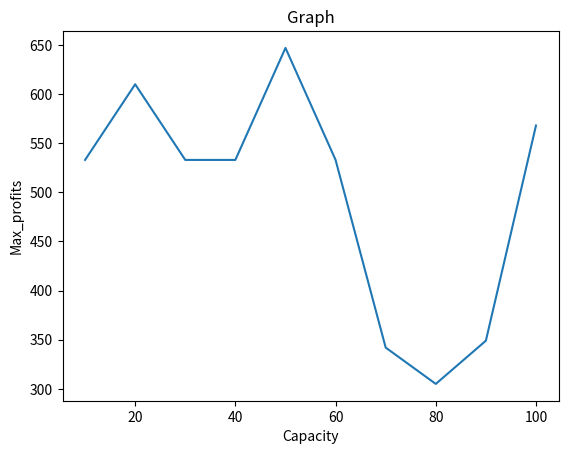

The matplotlib source for this figure:
import matplotlib.pyplot as plt
import numpy as np

xpoints = np.array([10,20,30,40,50,60,70,80,90,100])
ypoints = np.array([533,610,533,533,647,533,342,305,349,568])

plt.title("Graph")
plt.xlabel("Capacity")
plt.ylabel("Max_profits")

plt.plot(xpoints, ypoints)
plt.show()